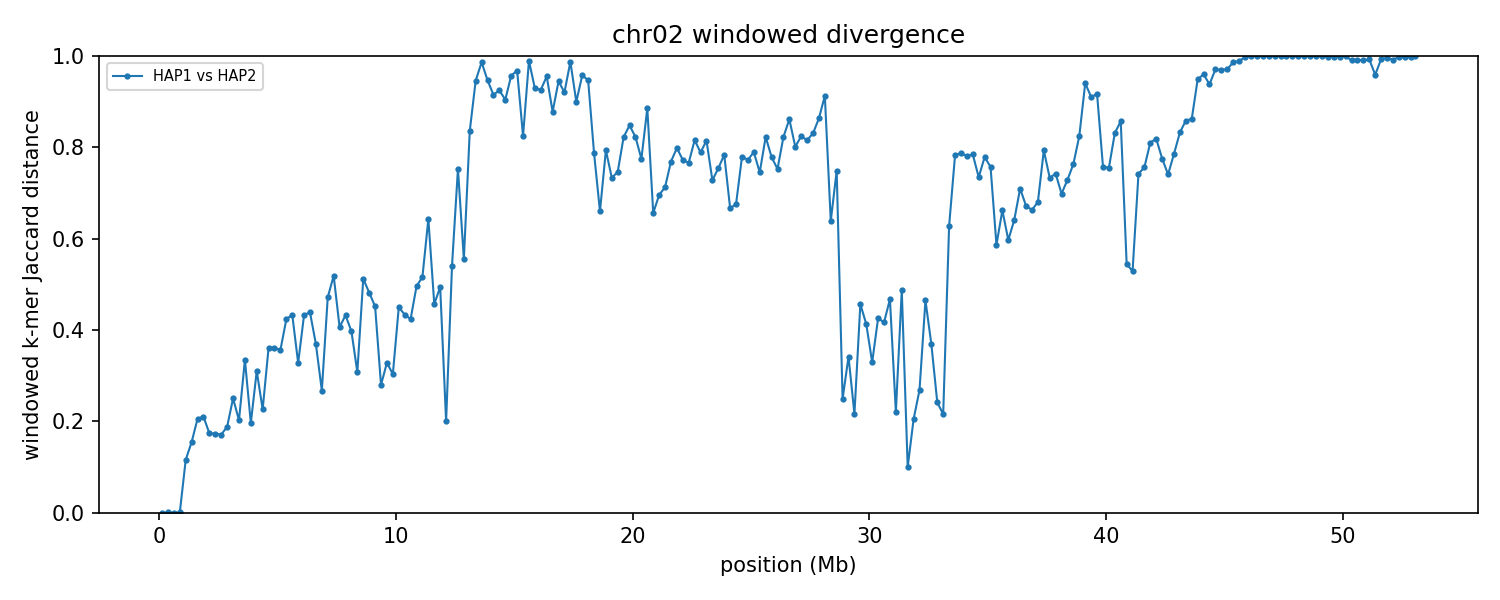

The data file committed next to this chart (first rows):
group	win_start	win_end	unit_a	unit_b	hap_a	hap_b	chrom_a	chrom_b	kmers_a	kmers_b	shared	union	jaccard_distance
chr02	1	250000	HAP1_chr02	HAP2_chr02	HAP1	HAP2	2	2	242535	242535	242535	242535	0.000000
chr02	250001	500000	HAP1_chr02	HAP2_chr02	HAP1	HAP2	2	2	246169	246169	246131	246207	0.000309
chr02	500001	750000	HAP1_chr02	HAP2_chr02	HAP1	HAP2	2	2	243905	243905	243905	243905	0.000000
chr02	750001	1000000	HAP1_chr02	HAP2_chr02	HAP1	HAP2	2	2	239754	239754	239724	239784	0.000250
chr02	1000001	1250000	HAP1_chr02	HAP2_chr02	HAP1	HAP2	2	2	243954	244445	229206	259193	0.1157
chr02	1250001	1500000	HAP1_chr02	HAP2_chr02	HAP1	HAP2	2	2	244091	244449	223821	264719	0.1545
chr02	1500001	1750000	HAP1_chr02	HAP2_chr02	HAP1	HAP2	2	2	226537	193049	185758	233828	0.2056
chr02	1750001	2000000	HAP1_chr02	HAP2_chr02	HAP1	HAP2	2	2	237365	238492	209971	265886	0.2103
chr02	2000001	2250000	HAP1_chr02	HAP2_chr02	HAP1	HAP2	2	2	240651	240340	217688	263303	0.1732
chr02	2250001	2500000	HAP1_chr02	HAP2_chr02	HAP1	HAP2	2	2	240261	240784	217719	263326	0.1732
chr02	2500001	2750000	HAP1_chr02	HAP2_chr02	HAP1	HAP2	2	2	244369	243531	221190	266710	0.1707
chr02	2750001	3000000	HAP1_chr02	HAP2_chr02	HAP1	HAP2	2	2	222546	233806	204483	251869	0.1881
chr02	3000001	3250000	HAP1_chr02	HAP2_chr02	HAP1	HAP2	2	2	235526	232046	200354	267218	0.2502
chr02	3250001	3500000	HAP1_chr02	HAP2_chr02	HAP1	HAP2	2	2	240381	241175	213702	267854	0.2022
chr02	3500001	3750000	HAP1_chr02	HAP2_chr02	HAP1	HAP2	2	2	233324	238768	188599	283493	0.3347
chr02	3750001	4000000	HAP1_chr02	HAP2_chr02	HAP1	HAP2	2	2	228711	226852	203039	252524	0.196
chr02	4000001	4250000	HAP1_chr02	HAP2_chr02	HAP1	HAP2	2	2	235133	237253	192846	279540	0.3101
chr02	4250001	4500000	HAP1_chr02	HAP2_chr02	HAP1	HAP2	2	2	225085	215305	192151	248239	0.2259
chr02	4500001	4750000	HAP1_chr02	HAP2_chr02	HAP1	HAP2	2	2	244356	240738	189145	295949	0.3609
chr02	4750001	5000000	HAP1_chr02	HAP2_chr02	HAP1	HAP2	2	2	239139	241337	187303	293173	0.3611
chr02	5000001	5250000	HAP1_chr02	HAP2_chr02	HAP1	HAP2	2	2	240607	241860	188986	293481	0.3561
chr02	5250001	5500000	HAP1_chr02	HAP2_chr02	HAP1	HAP2	2	2	230359	237448	171120	296687	0.4232
chr02	5500001	5750000	HAP1_chr02	HAP2_chr02	HAP1	HAP2	2	2	217994	229625	161888	285731	0.4334
chr02	5750001	6000000	HAP1_chr02	HAP2_chr02	HAP1	HAP2	2	2	235626	218162	182466	271322	0.3275
chr02	6000001	6250000	HAP1_chr02	HAP2_chr02	HAP1	HAP2	2	2	218641	215404	157032	277013	0.4331
chr02	6250001	6500000	HAP1_chr02	HAP2_chr02	HAP1	HAP2	2	2	228289	232745	165789	295245	0.4385
chr02	6500001	6750000	HAP1_chr02	HAP2_chr02	HAP1	HAP2	2	2	157306	185157	132528	209935	0.3687
chr02	6750001	7000000	HAP1_chr02	HAP2_chr02	HAP1	HAP2	2	2	198051	191910	164910	225051	0.2672
chr02	7000001	7250000	HAP1_chr02	HAP2_chr02	HAP1	HAP2	2	2	207760	226394	150107	284047	0.4715
chr02	7250001	7500000	HAP1_chr02	HAP2_chr02	HAP1	HAP2	2	2	208216	231768	142973	297011	0.5186
chr02	7500001	7750000	HAP1_chr02	HAP2_chr02	HAP1	HAP2	2	2	236552	236676	176316	296912	0.4062
chr02	7750001	8000000	HAP1_chr02	HAP2_chr02	HAP1	HAP2	2	2	226063	233631	166492	293202	0.4322
chr02	8000001	8250000	HAP1_chr02	HAP2_chr02	HAP1	HAP2	2	2	235954	229693	175136	290511	0.3971
chr02	8250001	8500000	HAP1_chr02	HAP2_chr02	HAP1	HAP2	2	2	194929	158205	144454	208680	0.3078
chr02	8500001	8750000	HAP1_chr02	HAP2_chr02	HAP1	HAP2	2	2	79158	125888	67231	137815	0.5122
chr02	8750001	9000000	HAP1_chr02	HAP2_chr02	HAP1	HAP2	2	2	226452	235185	157594	304043	0.4817
chr02	9000001	9250000	HAP1_chr02	HAP2_chr02	HAP1	HAP2	2	2	228280	220638	159005	289913	0.4515
chr02	9250001	9500000	HAP1_chr02	HAP2_chr02	HAP1	HAP2	2	2	162642	150376	131070	181948	0.2796
chr02	9500001	9750000	HAP1_chr02	HAP2_chr02	HAP1	HAP2	2	2	195303	185527	153009	227821	0.3284
chr02	9750001	10000000	HAP1_chr02	HAP2_chr02	HAP1	HAP2	2	2	158476	144702	124510	178668	0.3031
chr02	10000001	10250000	HAP1_chr02	HAP2_chr02	HAP1	HAP2	2	2	219632	232883	160669	291846	0.4495
chr02	10250001	10500000	HAP1_chr02	HAP2_chr02	HAP1	HAP2	2	2	163410	103923	96644	170689	0.4338
chr02	10500001	10750000	HAP1_chr02	HAP2_chr02	HAP1	HAP2	2	2	26047	29953	20470	35530	0.4239
chr02	10750001	11000000	HAP1_chr02	HAP2_chr02	HAP1	HAP2	2	2	87589	139016	75986	150619	0.4955
chr02	11000001	11250000	HAP1_chr02	HAP2_chr02	HAP1	HAP2	2	2	205440	208516	134963	278993	0.5162
chr02	11250001	11500000	HAP1_chr02	HAP2_chr02	HAP1	HAP2	2	2	118456	86614	53940	151130	0.6431
chr02	11500001	11750000	HAP1_chr02	HAP2_chr02	HAP1	HAP2	2	2	83182	75001	55684	102499	0.4567
chr02	11750001	12000000	HAP1_chr02	HAP2_chr02	HAP1	HAP2	2	2	57577	61148	39900	78825	0.4938
chr02	12000001	12250000	HAP1_chr02	HAP2_chr02	HAP1	HAP2	2	2	39347	45969	37918	47398	0.2
chr02	12250001	12500000	HAP1_chr02	HAP2_chr02	HAP1	HAP2	2	2	55572	78732	42252	92052	0.541
chr02	12500001	12750000	HAP1_chr02	HAP2_chr02	HAP1	HAP2	2	2	69689	63916	26478	107127	0.7528
chr02	12750001	13000000	HAP1_chr02	HAP2_chr02	HAP1	HAP2	2	2	73076	40437	34953	78560	0.5551
chr02	13000001	13250000	HAP1_chr02	HAP2_chr02	HAP1	HAP2	2	2	7604	38272	6461	39415	0.8361
chr02	13250001	13500000	HAP1_chr02	HAP2_chr02	HAP1	HAP2	2	2	15580	53892	3546	65926	0.9462
chr02	13500001	13750000	HAP1_chr02	HAP2_chr02	HAP1	HAP2	2	2	42242	121992	2236	161998	0.9862
chr02	13750001	14000000	HAP1_chr02	HAP2_chr02	HAP1	HAP2	2	2	82017	122701	10320	194398	0.9469
chr02	14000001	14250000	HAP1_chr02	HAP2_chr02	HAP1	HAP2	2	2	140919	138386	21867	257438	0.9151
chr02	14250001	14500000	HAP1_chr02	HAP2_chr02	HAP1	HAP2	2	2	95549	159464	17816	237197	0.9249
chr02	14500001	14750000	HAP1_chr02	HAP2_chr02	HAP1	HAP2	2	2	131528	165362	25946	270944	0.9042
chr02	14750001	15000000	HAP1_chr02	HAP2_chr02	HAP1	HAP2	2	2	172242	157228	13605	315865	0.9569
... 153 more rows
